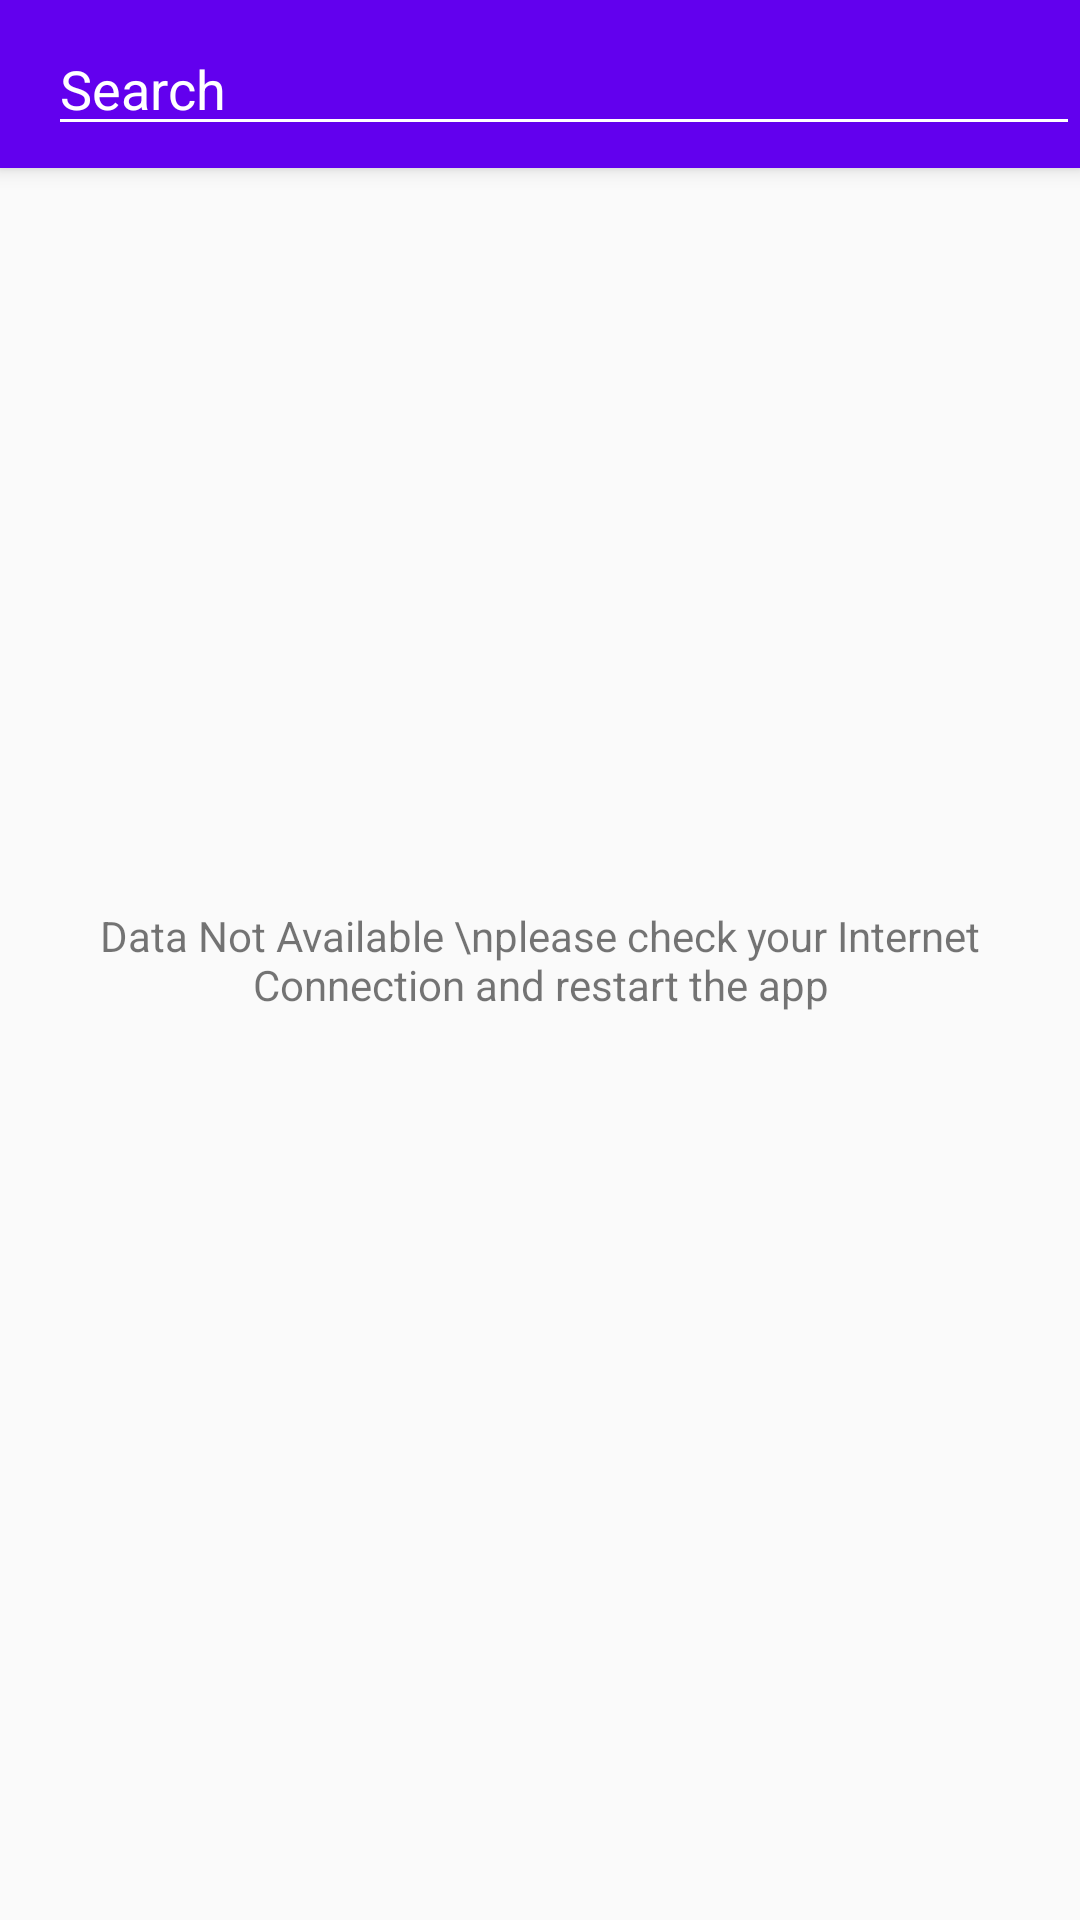

Produce the Android XML layout that renders to this screen, including the resource entries it uses.
<!-- AndroidManifest.xml: application theme AppTheme -->
<!-- res/layout/activity_main.xml -->
<?xml version="1.0" encoding="utf-8"?>
<RelativeLayout xmlns:android="http://schemas.android.com/apk/res/android"
    xmlns:app="http://schemas.android.com/apk/res-auto"
    android:layout_width="match_parent"
    android:layout_height="match_parent">

    <android.support.v7.widget.Toolbar xmlns:android="http://schemas.android.com/apk/res/android"
        android:id="@+id/toolbar"
        android:layout_width="match_parent"
        android:layout_height="wrap_content"
        android:background="@color/colorPrimary"
        android:elevation="4dp"
        app:popupTheme="@style/AppTheme"
        app:theme="@style/ToolbarCustomIconColor">

        <EditText
            android:id="@+id/et_search"
            android:layout_width="match_parent"
            android:layout_height="wrap_content"
            android:layout_gravity="start"
            android:hint="@string/search"
            android:imeOptions="actionSearch"
            android:inputType="text"
            android:maxLines="1"
            android:textColor="@android:color/white"
            android:textColorHint="@android:color/white" />

    </android.support.v7.widget.Toolbar>

    <android.support.v7.widget.RecyclerView
        android:id="@+id/rv_search_result"
        android:layout_width="match_parent"
        android:layout_height="match_parent"
        android:layout_below="@id/toolbar" />

    <TextView
        android:id="@+id/tv_error"
        android:layout_width="wrap_content"
        android:layout_height="wrap_content"
        android:layout_centerInParent="true"
        android:gravity="center"
        android:padding="20dp"
        android:text="Data Not Available \nplease check your Internet Connection and restart the app" />

</RelativeLayout>
<!-- resources referenced by this layout -->
<resources>
  <string name="search">Search</string>
  <style name="AppTheme" parent="Theme.AppCompat.Light.NoActionBar">
          
          <item name="colorPrimary">@color/colorPrimary</item>
          <item name="colorPrimaryDark">@color/colorPrimaryDark</item>
          <item name="colorAccent">@color/colorAccent</item>
      </style>
  <style name="ToolbarCustomIconColor" parent="AppTheme">
          
          <item name="android:textColorSecondary">#ffffff</item>
          <item name="android:textColorPrimary">#FFFFFF</item>
      </style>
  <!-- not gathered from this repository: default colours our renderer supplied (Android Studio template values) -->
  <color name="colorPrimary">#FF6200EE</color>
  <color name="colorPrimaryDark">#FF3700B3</color>
  <color name="colorAccent">#FF03DAC5</color>
</resources>
